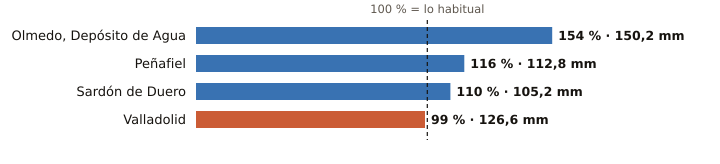

Data behind this chart, as committed beside it:
estacion, provincia, indicativo, mm_otono, referencia_mm, pct, periodo_referencia, hasta, hora
Olmedo, Depósito de Agua, Valladolid, 2503B, 150.2, 97.3, 154, 2008-2025, 2026-11-21, 2
Peñafiel, Valladolid, 2166Y, 112.8, 97.2, 116, 2003-2025, 2026-11-20, 
Sardón de Duero, Valladolid, 2172Y, 105.2, 95.8, 110, 2009-2025, 2026-11-20, 
Valladolid, Valladolid, 2422, 126.6, 127.6, 99, 1991-2020, 2026-11-21, 3
